Run: headless pygame with SDL's dummy video driver; simulated clock (each Clock.tick advances the game by its frame time, no real sleeping); random seed 0; keys injected as events and as key.get_pressed() state; no mouse input.
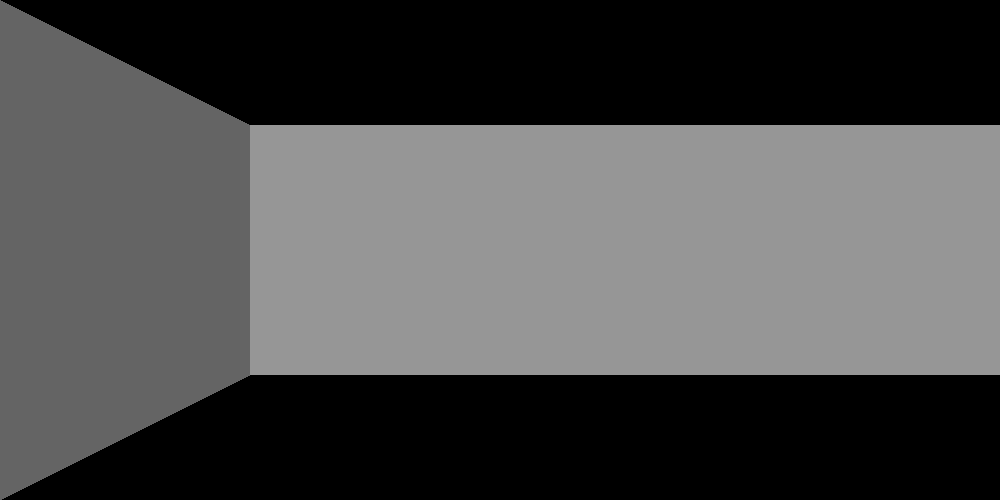
Frame 1 of 4 · flips 1–60 · no input
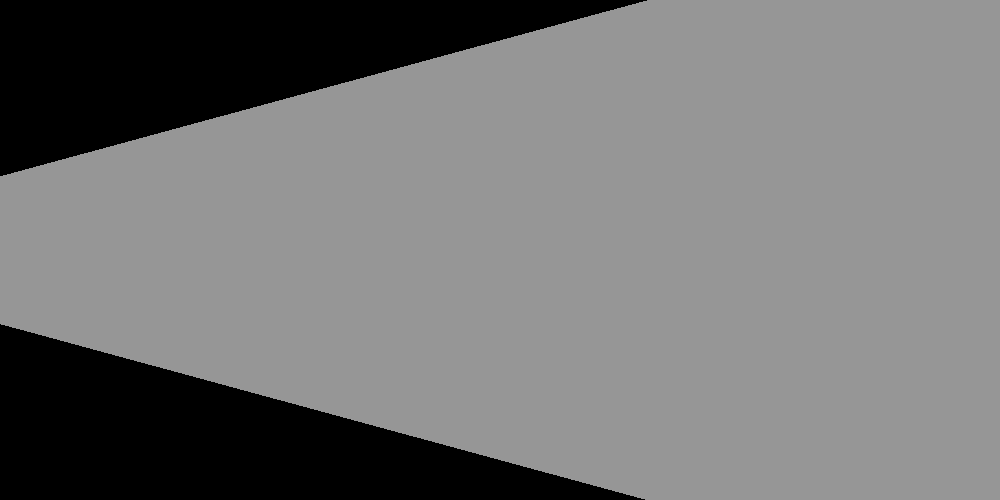
Frame 2 of 4 · flips 61–180 · tapped SPACE, RETURN · held RIGHT (→), D
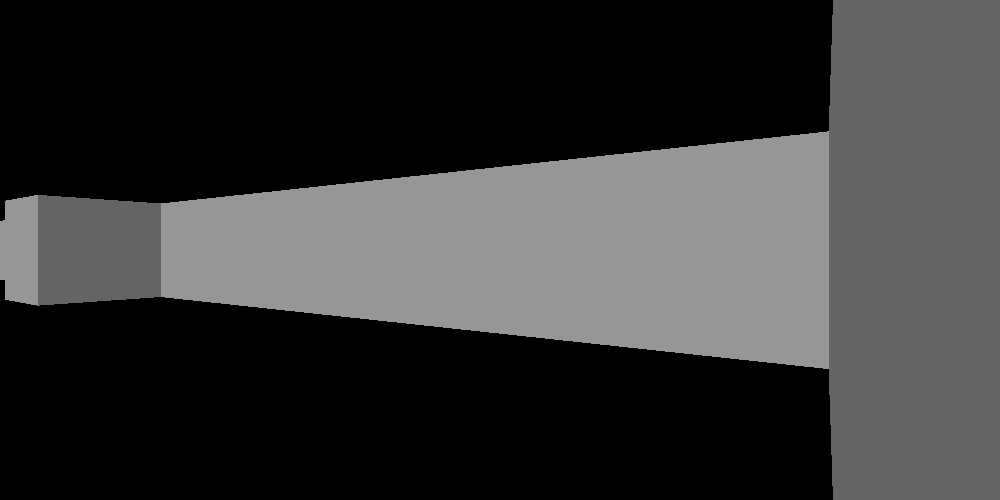
Frame 3 of 4 · flips 181–300 · held DOWN (↓), S
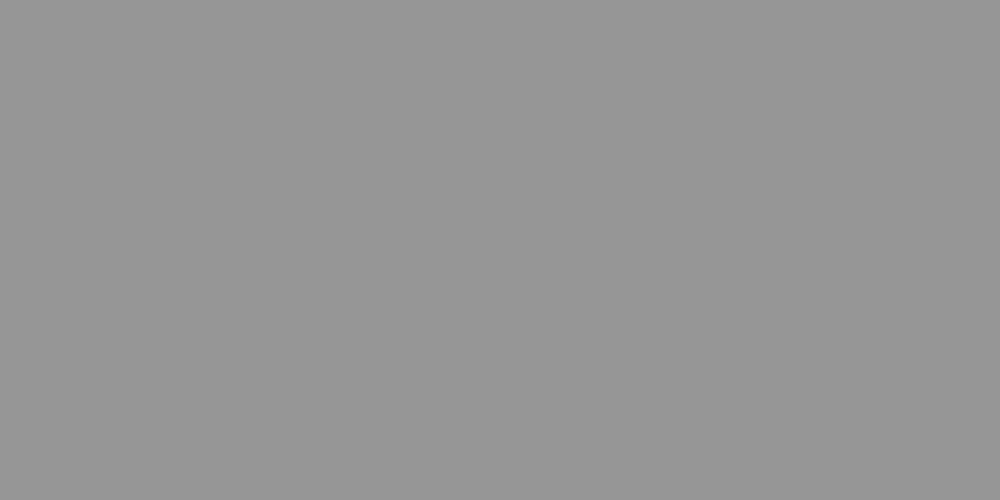
Frame 4 of 4 · flips 301–420 · held LEFT (←), A, UP (↑), W

The pygame program that drew these frames:

import math
import pygame
worldMap = [
	[1,1,1,1,1,1,1,1,1,1,1,1,1,1,1,1,1,1,1,1,1,1,1,1],
	[1,0,0,0,0,0,0,1,0,0,0,0,0,0,0,0,0,0,0,0,0,0,0,1],
	[1,0,0,0,0,0,0,0,0,0,0,0,0,0,0,0,0,0,0,0,1,0,0,1],
	[1,0,0,0,0,0,0,0,0,0,0,0,0,0,0,0,0,0,0,0,0,0,0,1],
	[1,1,1,1,1,1,1,1,1,1,1,1,1,1,1,1,1,1,1,1,1,1,1,1]
]
def main():
	screenWidth = 1000
	screenHeight = 500
	screen = pygame.display.set_mode((screenWidth, screenHeight))
	pygame.display.set_caption("PyCaster100")
	posX = 2
	posY = 2
	dirX = 1
	dirY = 0
	planeX = 0
	planeY = 1
	zde = 0.00000001
	movSpeed = 16
	rotSpeed = 6
	while True:
		clock = pygame.time.Clock()
		clock.tick(60)
		for event in pygame.event.get():
			if event.type == pygame.QUIT:
				quit()
		pressed = pygame.key.get_pressed()
		if pressed[pygame.K_UP]:
			if (worldMap[int(posX + dirX / movSpeed)][int(posY + dirY / movSpeed)] == 0):
				posX += dirX / movSpeed
				posY += dirY / movSpeed
		if pressed[pygame.K_DOWN]:
			if (worldMap[int(posX - dirX / movSpeed)][int(posY - dirY / movSpeed)] == 0):
				posX -= dirX / movSpeed
				posY -= dirY / movSpeed
		if pressed[pygame.K_LEFT]:
			oldDirX = dirX
			dirX = dirX * math.cos(rotSpeed) - dirY * math.sin(rotSpeed)
			dirY = oldDirX * math.sin(rotSpeed) + dirY * math.cos(rotSpeed)
			oldPlaneX = planeX
			planeX = planeX * math.cos(rotSpeed) - planeY * math.sin(rotSpeed)
			planeY = oldPlaneX * math.sin(rotSpeed) + planeY * math.cos(rotSpeed)
		if pressed[pygame.K_RIGHT]:
			oldDirX = dirX
			dirX = dirX * math.cos(-rotSpeed) - dirY * math.sin(-rotSpeed)
			dirY = oldDirX * math.sin(-rotSpeed) + dirY * math.cos(-rotSpeed)
			oldPlaneX = planeX
			planeX = planeX * math.cos(-rotSpeed) - planeY * math.sin(-rotSpeed)
			planeY = oldPlaneX * math.sin(-rotSpeed) + planeY * math.cos(-rotSpeed)
		screen.fill((0,0,0))
		x = 0
		while x != screenWidth:
			cameraX = 2 * x / screenWidth - 1
			rayPosX = int(posX)
			rayPosY = int(posY)
			rayDirX = dirX + planeX * cameraX
			rayDirY = dirY + planeY * cameraX
			deltaDistX = abs(1 / rayDirX)
			deltaDistY = abs(1 / (rayDirY + zde))
			if (rayDirX < 0):
				stepX = -1
				sideDistX = (posX - rayPosX) * deltaDistX
			else:
				stepX = 1
				sideDistX = (rayPosX + 1 - posX) * deltaDistX
			if (rayDirY < 0):
				stepY = -1
				sideDistY = (posY - rayPosY) * deltaDistY
			else:
				stepY = 1
				sideDistY = (rayPosY + 1 - posY) * deltaDistY
			hit = 0
			while (hit == 0):
				if (sideDistX < sideDistY):
					sideDistX += deltaDistX
					rayPosX += stepX
					side = 0
				else:
					sideDistY += deltaDistY;
					rayPosY += stepY;
					side = 1
				if (worldMap[rayPosX][rayPosY] == 1):
					hit = 1
			if (side == 0):
				perpWallDist = (rayPosX - posX + (1 - stepX) / 2) / rayDirX
			else:
				perpWallDist = (rayPosY - posY + ( 1 - stepY ) / 2) / rayDirY
			lineHeight = int(screenHeight / (perpWallDist + zde))
			drawStart = -lineHeight / 2 + screenHeight / 2
			drawEnd = lineHeight / 2 + screenHeight / 2
			if side == 1:
				pygame.draw.line(screen, (100, 100, 100), (x, drawStart), (x, drawEnd), 1)
			else:
				pygame.draw.line(screen, (150, 150, 150), (x, drawStart), (x, drawEnd), 1)
			x += 1
		pygame.display.update()
main()
